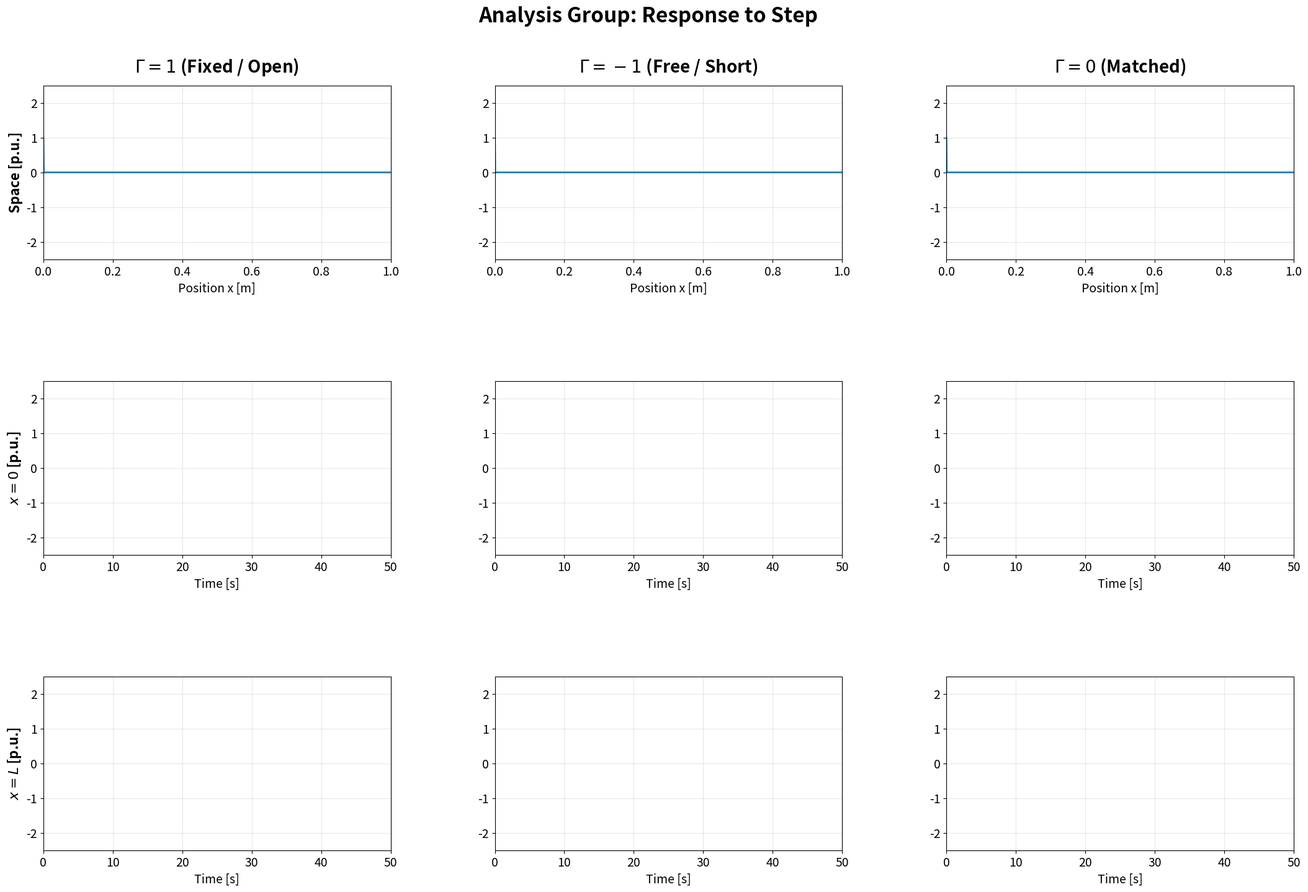

The script that saved this image:
import numpy as np
import matplotlib.pyplot as plt
from matplotlib.animation import FFMpegWriter

# --- Configurações Globais de Estética ---
plt.rcParams.update({'font.size': 14})

# --- Parâmetros de Simulação ---
L = 1.0  # Comprimento unitário [m]
v = 1.0  # Velocidade de propagação [m/s]
T_total = 50.0  # Tempo total de simulação [s]
Nx = 2 ** 10 # Resolução espacial (1024 pontos)
dx = L / (Nx - 1)
dt = 0.9 * (dx / v)  # Condição de Estabilidade CFL
Nt = int(T_total / dt)


def simulate(gamma_type, input_type):
    """Executa a simulação FDTD para um dado Gamma e tipo de entrada."""
    V = np.zeros(Nx)
    I = np.zeros(Nx - 1)

    # Históricos para animação (Espaço, Tempo, Fonte, Carga)
    h_V, h_t, h_x0, h_xL = [], [], [], []

    for n in range(Nt):
        t = n * dt

        # 1. Atualiza Corrente (I)
        I -= (dt / dx) * (V[1:] - V[:-1])

        # 2. Atualiza Tensão/Torque (V)
        V[1:-1] -= (dt / dx) * (I[1:] - I[:-1])

        # 3. Aplica Entrada na Fonte (x=0)
        if input_type == 'step':
            V[0] = 1.0
        elif input_type == 'pulse':
            # Pulso Gaussiano estreito (sigma=0.005)
            V[0] = np.exp(-((t - 0.3) ** 2) / (2 * 0.01 ** 2))
        elif input_type == 'sine':
            V[0] = np.sin(2 * np.pi * 0.5 * t)

        # 4. Condições de Contorno na Carga (x=L)
        if gamma_type == 1:  # Aberto / Ponta Fixa
            V[-1] -= (dt / dx) * (0 - I[-1])
        elif gamma_type == -1:  # Curto / Ponta Livre
            V[-1] = 0
        elif gamma_type == 0:  # Casado / Absorção
            V[-1] = V[-1] - (v * dt / dx) * (V[-1] - V[-2])

        # Grava frames a cada 20 iterações para manter performance
        if n % 20 == 0:
            h_V.append(V.copy())
            h_t.append(t)
            h_x0.append(V[0])
            h_xL.append(V[-1])

    return h_V, h_t, h_x0, h_xL


def create_video(input_type, filename, title_prefix):
    """Gera o vídeo com a grade de 3x3 gráficos."""
    print(f"Iniciando simulações para: {title_prefix}...")
    results = [simulate(1, input_type), simulate(-1, input_type), simulate(0, input_type)]

    titles = [r"$\Gamma = 1$ (Fixed / Open)", r"$\Gamma = -1$ (Free / Short)", r"$\Gamma = 0$ (Matched)"]

    # Figura grande para acomodar todos os labels de eixos
    fig = plt.figure(figsize=(26, 16))
    fig.suptitle(f"Analysis Group: Response to {title_prefix}", fontsize=24, fontweight='bold', y=0.96)

    # hspace aumentado para 0.7 para evitar sobreposição de labels e títulos
    gs = fig.add_gridspec(3, 3, hspace=0.7, wspace=0.3)

    lines_space, lines_t0, lines_tL = [], [], []
    x_axis = np.linspace(0, L, Nx)

    for col in range(3):
        # --- Linha 0: Distribuição Espacial ---
        ax_s = fig.add_subplot(gs[0, col])
        l_s, = ax_s.plot(x_axis, results[col][0][0], lw=2, color='#0082c9')
        ax_s.set_xlim(0, L)
        ax_s.set_ylim(-2.5, 2.5)
        ax_s.set_title(titles[col], fontweight='bold', fontsize=20, pad=15)
        ax_s.set_xlabel('Position x [m]', fontsize=14)
        if col == 0: ax_s.set_ylabel('Space [p.u.]', fontweight='bold', fontsize=16)
        ax_s.grid(True, alpha=0.3)
        lines_space.append(l_s)

        # --- Linhas 1 e 2: Respostas Temporais (x=0 e x=L) ---
        for row, color, label, lines_list in zip([1, 2], ['#2ca02c', '#ff7f0e'],
                                                 ['$x=0$', '$x=L$'], [lines_t0, lines_tL]):
            ax = fig.add_subplot(gs[row, col])
            l, = ax.plot([], [], lw=2, color=color)
            ax.set_xlim(0, T_total)
            ax.set_ylim(-2.5, 2.5)
            ax.set_xlabel('Time [s]', fontsize=14)
            ax.grid(True, alpha=0.3)
            if col == 0: ax.set_ylabel(f'{label} [p.u.]', fontweight='bold', fontsize=16)
            lines_list.append(l)

    def animate(i):
        artists = []
        for col in range(3):
            h_V, h_t, h_x0, h_xL = results[col]

            # Atualiza gráfico de espaço
            lines_space[col].set_ydata(h_V[i])

            # Atualiza gráficos de tempo
            lines_t0[col].set_data(h_t[:i + 1], h_x0[:i + 1])
            lines_tL[col].set_data(h_t[:i + 1], h_xL[:i + 1])

            artists.extend([lines_space[col], lines_t0[col], lines_tL[col]])
        return artists

    # Criação da animação
    ani = plt.matplotlib.animation.FuncAnimation(fig, animate, frames=len(results[0][0]), interval=50, blit=True)

    # Salvamento (Requer FFmpeg instalado)
    print(f"Salvando vídeo: {filename}...")
    writer = FFMpegWriter(fps=20, bitrate=4000)
    ani.save(filename, writer=writer, dpi=150)
    plt.close(fig)
    print(f"Concluído: {filename}\n")


# --- Bloco de Execução Principal ---
if __name__ == "__main__":
    try:
        # create_video('pulse', 'analise_impulso.mp4', 'Impulse')
        create_video('step', 'analise_degrau.mp4', 'Step')
        create_video('sine', 'analise_senoide.mp4', 'Sine Wave')
        print("Todos os vídeos do Grupo de Análise foram gerados com sucesso!")
    except Exception as e:
        print(f"Erro durante a execução: {e}")
        print("Dica: Verifique se o FFmpeg está instalado e no PATH do sistema.")
